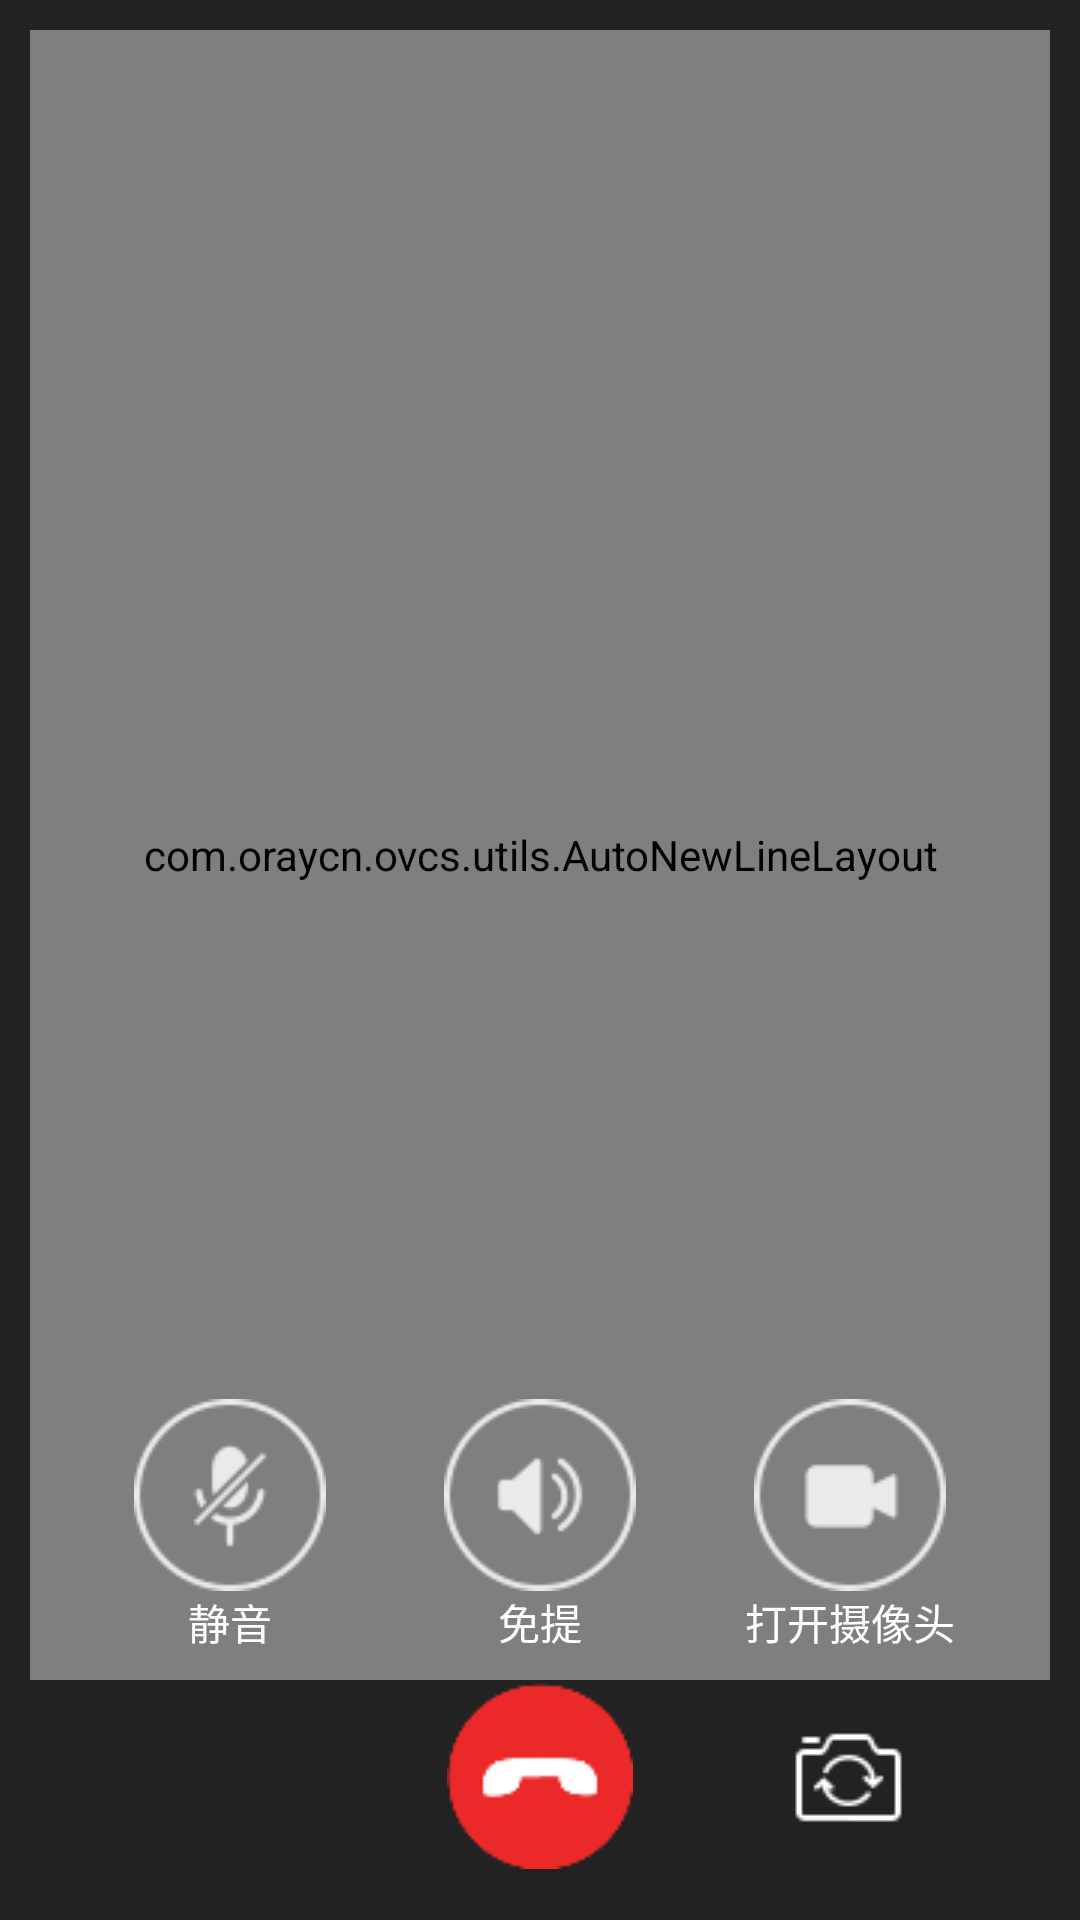

Android layout source for this screen:
<!-- AndroidManifest.xml: application theme nornal_style -->
<!-- res/layout/fragment_video.xml -->
<?xml version="1.0" encoding="utf-8"?>
<FrameLayout xmlns:android="http://schemas.android.com/apk/res/android"
    xmlns:tools="http://schemas.android.com/tools"
    android:layout_width="match_parent"
    android:layout_height="match_parent"
    tools:context=".fragment.VideoFragment">

    <RelativeLayout xmlns:android="http://schemas.android.com/apk/res/android"
        android:id="@+id/group_video_session"
        android:layout_width="match_parent"
        android:layout_height="match_parent"
        android:background="@color/black_2">

        

          
        

        
        <com.oraycn.ovcs.utils.AutoNewLineLayout

            android:id="@+id/camera_container"
            android:layout_width="match_parent"
            android:layout_height="550dp"
            android:layout_alignParentTop="true"
            android:layout_marginTop="@dimen/dp_10"
            android:layout_marginBottom="@dimen/dp_10"
            android:layout_marginLeft="@dimen/dp_10"
            android:layout_marginRight="@dimen/dp_10"
            >
            <include android:id="@+id/group_camera_surfaceview_plus"
                layout="@layout/camera_surface_plus"
                android:layout_width="wrap_content"
                android:layout_height="wrap_content"></include>

        </com.oraycn.ovcs.utils.AutoNewLineLayout>

        <LinearLayout
            android:layout_width="wrap_content"
            android:layout_height="wrap_content"
            android:layout_gravity="center_horizontal"
            android:layout_marginTop="50dp"
            android:gravity="center"
            android:orientation="vertical"
            android:visibility="gone">

            <TextView
                android:id="@+id/group_other_name"
                android:layout_width="wrap_content"
                android:layout_height="wrap_content"
                android:text=""
                android:textColor="#ffffff"
                android:textSize="20sp" />

            <TextView
                android:id="@+id/stateText"
                android:layout_width="wrap_content"
                android:layout_height="wrap_content"
                android:layout_gravity="center_horizontal"
                android:layout_marginTop="20dp"
                android:text="OMCS...."
                android:textColor="#ffffff"
                android:textSize="12sp" />
        </LinearLayout>

        <LinearLayout
            android:id="@+id/layout_middle"
            android:layout_width="match_parent"
            android:layout_height="wrap_content"
            android:layout_above="@+id/layout_bottom"
            android:layout_marginLeft="25dp"
            android:layout_marginRight="25dp"
            android:layout_marginBottom="10dp"
            android:background="@android:color/transparent">

            
            <Button
                android:id="@+id/switch_to_mute"
                android:layout_width="0dp"
                android:layout_height="wrap_content"
                android:layout_centerHorizontal="true"
                android:layout_weight="1"
                android:scaleType="center"
                android:text="静音"
                android:textColor="@color/white"
                android:background="@color/transparent"
                android:drawableTop="@drawable/mute_bg" />
            
            <Button
                android:id="@+id/switch_to_Handsfree"
                android:layout_width="0dp"
                android:layout_height="wrap_content"
                android:layout_centerHorizontal="true"
                android:layout_weight="1"
                android:scaleType="center"
                android:text="免提"
                android:textColor="@color/white"
                android:background="@color/transparent"
                android:drawableTop="@drawable/hands_bg" />
            
            <Button
                android:id="@+id/switch_to_openCamera"
                android:layout_width="0dp"
                android:layout_height="wrap_content"
                android:layout_centerHorizontal="true"
                android:layout_weight="1"
                android:scaleType="center"
                android:text="打开摄像头"
                android:textColor="@color/white"
                android:background="@color/transparent"
                android:drawableTop="@drawable/video_bg" />
        </LinearLayout>


        <LinearLayout
            android:id="@+id/layout_bottom"
            android:layout_width="match_parent"
            android:layout_height="wrap_content"
            android:layout_alignParentBottom="true"
            android:layout_marginLeft="25dp"
            android:layout_marginRight="25dp"
            android:layout_marginBottom="15dp"
            android:background="@android:color/transparent">
            

            <ImageView
                android:id="@+id/group_switch_to_voice"
                android:layout_width="0dp"
                android:layout_height="wrap_content"
                android:layout_centerHorizontal="true"
                android:layout_weight="1"
                android:scaleType="center"
                android:visibility="invisible"
                android:src="@drawable/switchvoice" />
            
            <ImageView
                android:id="@+id/group_hung_up"
                android:layout_width="0dp"
                android:layout_height="wrap_content"
                android:layout_centerHorizontal="true"
                android:layout_weight="1"
                android:scaleType="center"
                android:src="@drawable/handsup" />
            
            <ImageView
                android:id="@+id/group_convert_camera"
                android:layout_width="0dp"
                android:layout_height="wrap_content"
                android:layout_centerHorizontal="true"
                android:layout_weight="1"
                android:scaleType="center"
                android:src="@drawable/flip_icon" />

        </LinearLayout>

    </RelativeLayout>

</FrameLayout>
<!-- res/layout/camera_surface_plus.xml (included above) -->
<?xml version="1.0" encoding="utf-8"?>
<RelativeLayout xmlns:android="http://schemas.android.com/apk/res/android"
    android:layout_width="wrap_content"
    android:layout_height="wrap_content"
    xmlns:tools="http://schemas.android.com/tools"
    android:orientation="vertical"
    android:padding="5dp">
    <LinearLayout
        android:id="@+id/info"
        android:layout_width="wrap_content"
        android:layout_height="wrap_content"
        >
        <TextView
            android:id="@+id/tv_userID"
            android:layout_width="wrap_content"
            android:layout_height="wrap_content"
            tools:text="账号"/>
    </LinearLayout>
    <com.oraycn.omcs.core.CameraSurfaceView
        android:id="@+id/group_camera_surfaceview_local"
        android:layout_below="@+id/info"
        android:layout_width="100dp"
        android:layout_height="150dp"
        />
</RelativeLayout>
<!-- resources referenced by this layout -->
<resources>
  <color name="black_2">#222222</color>
  <color name="transparent">#00000000</color>
  <color name="white">#FFFFFFFF</color>
  <dimen name="dp_10">10dp</dimen>
  <!-- drawable flip_icon: png bitmap (drawable, 1691 bytes) -->
  <!-- drawable hands_bg (drawable) -->
  <?xml version="1.0" encoding="utf-8"?>
  <selector xmlns:android="http://schemas.android.com/apk/res/android">
      <item android:state_activated="true" android:drawable="@drawable/hands_pre"/>
      <item android:drawable="@drawable/hands_nor"/>
  </selector>
  <!-- drawable handsup: png bitmap (drawable, 1182 bytes) -->
  <!-- drawable mute_bg (drawable) -->
  <?xml version="1.0" encoding="utf-8"?>
  <selector xmlns:android="http://schemas.android.com/apk/res/android">
      <item android:state_activated="true" android:drawable="@drawable/mute_pre"/>
      <item android:drawable="@drawable/mute_nor"/>
  </selector>
  <!-- drawable switchvoice: png bitmap (drawable, 1642 bytes) -->
  <!-- drawable video_bg (drawable) -->
  <?xml version="1.0" encoding="utf-8"?>
  <selector xmlns:android="http://schemas.android.com/apk/res/android">
      <item android:state_activated="true" android:drawable="@drawable/video_pre"/>
      <item android:drawable="@drawable/video_nor"/>
  </selector>
  <style name="nornal_style" parent="android:Theme.NoTitleBar">
          <item name="android:windowFullscreen">true</item>
      </style>
  <!-- drawable hands_pre: png bitmap (drawable, 2357 bytes) -->
  <!-- drawable hands_nor: png bitmap (drawable, 2848 bytes) -->
  <!-- drawable mute_pre: png bitmap (drawable, 2272 bytes) -->
  <!-- drawable mute_nor: png bitmap (drawable, 2817 bytes) -->
  <!-- drawable video_pre: png bitmap (drawable, 2008 bytes) -->
  <!-- drawable video_nor: png bitmap (drawable, 2497 bytes) -->
</resources>
